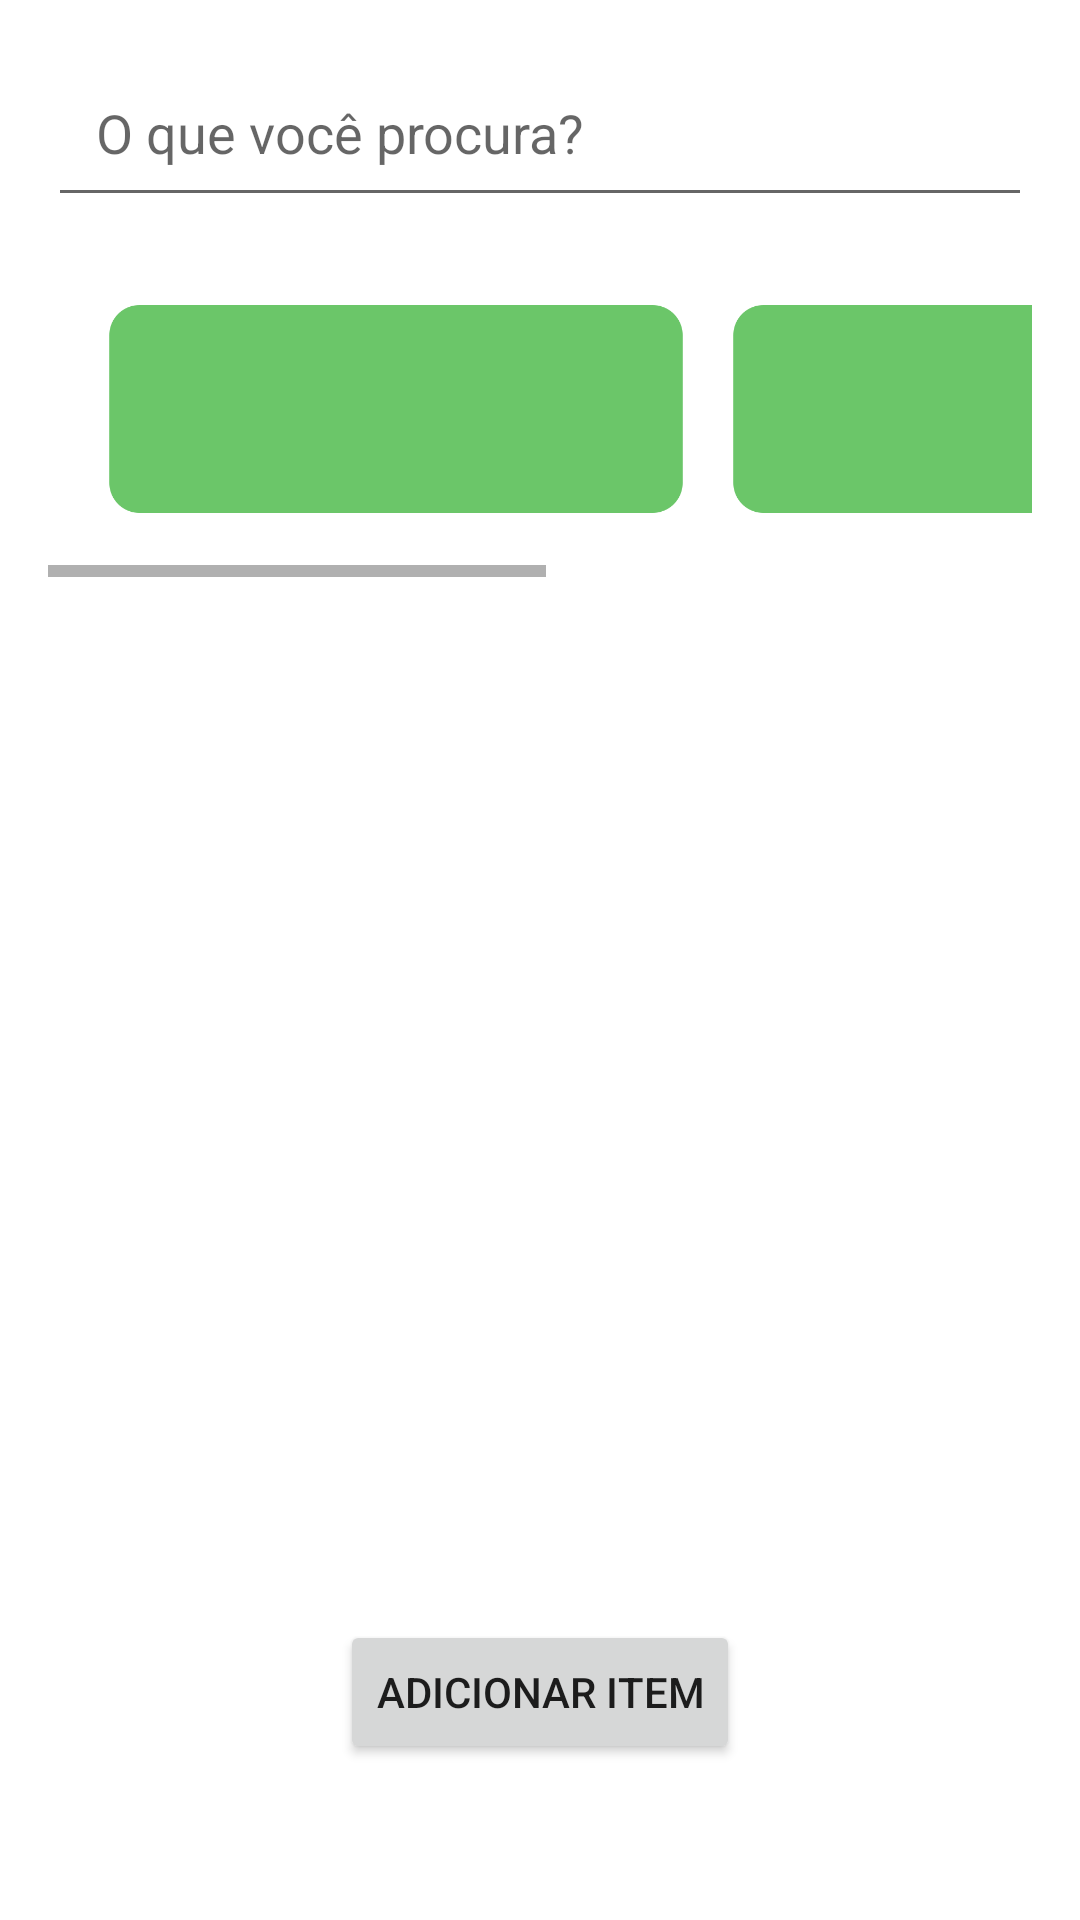

Write the Android layout XML for this screen, with the resource values it uses.
<!-- AndroidManifest.xml: application theme Theme.FrontEndFreelan -->
<!-- res/layout/fragment_home.xml -->
<?xml version="1.0" encoding="utf-8"?>
<androidx.constraintlayout.widget.ConstraintLayout xmlns:android="http://schemas.android.com/apk/res/android"
    xmlns:app="http://schemas.android.com/apk/res-auto"
    xmlns:tools="http://schemas.android.com/tools"
    android:layout_width="match_parent"
    android:layout_height="match_parent"
    tools:context=".ui.home.HomeFragment">

    <EditText
        android:id="@+id/search_field"
        android:layout_width="0dp"
        android:layout_height="wrap_content"
        android:hint="O que você procura?"
        android:padding="16dp"
        app:layout_constraintTop_toTopOf="parent"
        app:layout_constraintStart_toStartOf="parent"
        app:layout_constraintEnd_toEndOf="parent"
        android:layout_marginStart="16dp"
        android:layout_marginEnd="16dp"
        android:layout_marginTop="16dp" />

    <HorizontalScrollView
        android:id="@+id/horizontalScrollView"
        android:layout_width="0dp"
        android:layout_height="wrap_content"
        app:layout_constraintStart_toStartOf="parent"
        app:layout_constraintEnd_toEndOf="parent"
        app:layout_constraintTop_toBottomOf="@id/search_field"
        android:layout_marginStart="16dp"
        android:layout_marginEnd="16dp"
        android:layout_marginTop="8dp">

        <LinearLayout
            android:id="@+id/horizontal_layout"
            android:layout_width="wrap_content"
            android:layout_height="wrap_content"
            android:orientation="horizontal"
            android:padding="16dp">

            <ImageView
                android:id="@+id/imageView1"
                android:layout_width="200dp"
                android:layout_height="80dp"
                android:layout_marginEnd="8dp"
                android:src="@drawable/horizontal_item"
                android:contentDescription="Imagem 1" />

            <ImageView
                android:id="@+id/imageView2"
                android:layout_width="200dp"
                android:layout_height="80dp"
                android:layout_marginEnd="8dp"
                android:contentDescription="Imagem 2"
                android:src="@drawable/horizontal_item" />

            <ImageView
                android:id="@+id/imageView3"
                android:layout_width="200dp"
                android:layout_height="80dp"
                android:src="@drawable/horizontal_item"
                android:contentDescription="Imagem 3" />
        </LinearLayout>
    </HorizontalScrollView>

    <androidx.recyclerview.widget.RecyclerView
        android:id="@+id/recycler_view_result"
        android:layout_width="0dp"
        android:layout_height="0dp"
        android:layout_marginStart="16dp"
        android:layout_marginTop="16dp"
        android:layout_marginEnd="16dp"
        android:layout_marginBottom="8dp"
        android:clipToPadding="false"
        android:padding="16dp"
        app:layout_constraintBottom_toTopOf="@+id/add_item_button"
        app:layout_constraintEnd_toEndOf="parent"
        app:layout_constraintStart_toStartOf="parent"
        app:layout_constraintTop_toBottomOf="@+id/horizontalScrollView"
        tools:itemCount="35" />

    <Button
        android:id="@+id/add_item_button"
        android:layout_width="wrap_content"
        android:layout_height="wrap_content"
        android:layout_marginStart="16dp"
        android:layout_marginEnd="16dp"
        android:layout_marginBottom="52dp"
        android:text="Adicionar Item"
        app:layout_constraintBottom_toBottomOf="parent"
        app:layout_constraintEnd_toEndOf="parent"
        app:layout_constraintStart_toStartOf="parent" />

</androidx.constraintlayout.widget.ConstraintLayout>
<!-- resources referenced by this layout -->
<resources>
  <!-- drawable horizontal_item: png bitmap (drawable, 4460 bytes) -->
  <style name="Theme.FrontEndFreelan" parent="Theme.MaterialComponents.DayNight.DarkActionBar">
          
          <item name="colorPrimary">@color/teal_700</item>
          <item name="colorPrimaryVariant">@color/teal_700</item>
          <item name="colorOnPrimary">@color/white</item>
          
          <item name="colorSecondary">@color/teal_200</item>
          <item name="colorSecondaryVariant">@color/teal_700</item>
          <item name="colorOnSecondary">@color/black</item>
          
          <item name="android:statusBarColor">?attr/colorPrimaryVariant</item>
          
          parent="Theme.AppCompat.Light.NoActionBar"&gt;
          <item name="windowActionBar">true</item>
          <item name="windowNoTitle">true</item>
      </style>
  <color name="teal_700">#00796B</color>
  <color name="white">#FFFFFFFF</color>
  <color name="teal_200">#80CBC4</color>
  <color name="black">#FF000000</color>
</resources>
